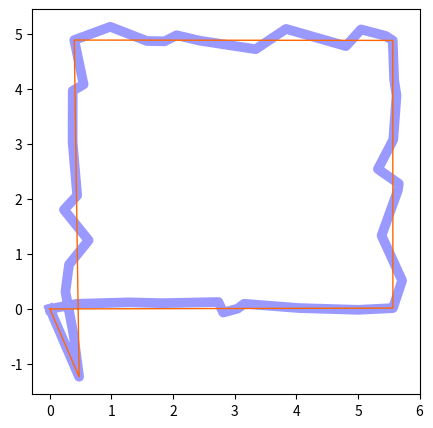

The matplotlib source for this figure:
# -*- coding: utf-8 -*-
"""
[redacted]
[redacted]
[redacted]
"""

import numpy as np
import matplotlib.pyplot as plt

def simplify(x,y,nmax,gamma):
    if x[0] == x[-1] and y[0] == y[-1]: # it's a loop
        n = len(x) - 1
    else:
        n = len(x) # number of vertices without repeats
        x.append(x[0])
        y.append(y[0])
    if n <= nmax:
        return x,y
    
    image_size = max(max(x)-min(x),max(y)-min(y))
    
    # calculate sides
    sides = []
    skips = []
    x.append(x[1]) # one more point from the beginning
    y.append(y[1])
    for i in range(n):
        a = np.sqrt((x[i+1]-x[i])*(x[i+1]-x[i])+
                    (y[i+1]-y[i])*(y[i+1]-y[i]))
        c = np.sqrt((x[i+2]-x[i])*(x[i+2]-x[i])+
                    (y[i+2]-y[i])*(y[i+2]-y[i]))
        sides.append(a)
        skips.append(c)
    sides.append(sides[0])
    
    # calculate heights
    h_only = []
    for i in range(n):
        a = sides[i]
        b = sides[i+1]
        c = skips[i]
        p = (a+b+c)/2
        s2 = p*(p-a)*(p-b)*(p-c)
        if s2 <= 0:
            s = 0
        else:
            s = np.sqrt(s2)
        h = s / c # it's 2h actually
        h_only.append(h) 
        
    # Now remove the smallest feature, update the list of sides
    # and skips, and iterate until done

    while True:
        n = len(skips)
        if n <= nmax or min(h_only) > image_size*gamma:
            break
        heights = [(h_only[i],i) for i in range(n)]
        (h,i) = sorted(heights)[0]
        i += 1 # the vertex is one step to the right
        if i == n:
            i = 0
            
        if i == 0:
            x.pop(n) # this is a copy of x[0]
            y.pop(n)
            x.pop(i)
            y.pop(i)
            x.append(x[1]) # copy of 2nd vertex
            y.append(y[1])
        
            sides.pop(-1) # this is a copy of sides[0]
            sides.pop(0)
            sides[-1] = skips[-1]
            sides.append(sides[0])
            
            # recalculate side c on the left
            a = sides[-2]
            b = sides[-1]
            c = np.sqrt((x[-3]-x[-1])*(x[-3]-x[-1])+
                        (y[-3]-y[-1])*(y[-3]-y[-1]))
            skips.pop(i)
            skips[-1] = c
            p = (a+b+c)/2
            s2 = p*(p-a)*(p-b)*(p-c)
            if s2 < 0:
                s = 0
            else:
                s = np.sqrt(s2)
            h = s / c # it's 2h actually
            h_only.pop(i)
            h_only[-1] = h
            
            # and one more position further to the left
            a = sides[-3]
            b = sides[-2]
            c = np.sqrt((x[-4]-x[-2])*(x[-4]-x[-2])+
                        (y[-4]-y[-2])*(y[-4]-y[-2]))
            skips[-2] = c
            p = (a+b+c)/2
            s2 = p*(p-a)*(p-b)*(p-c)
            if s2 < 0:
                s = 0
            else:
                s = np.sqrt(s2)
            h = s / c # it's 2h actually
            h_only[-2] = h

        elif i == n-1:
            x.pop(i)
            y.pop(i)
            sides[i-1] = skips[i-1]
            sides.pop(i)
            
            # recalculate side c 
            a = sides[-2]
            b = sides[-1]
            c = np.sqrt((x[-3]-x[-1])*(x[-3]-x[-1])+
                        (y[-3]-y[-1])*(y[-3]-y[-1]))
            skips[i-1] = c
            skips.pop(i)
            p = (a+b+c)/2
            s2 = p*(p-a)*(p-b)*(p-c)
            if s2 < 0:
                s = 0
            else:
                s = np.sqrt(s2)
            h = s / c # it's 2h actually
            h_only[i-1] = h
            h_only.pop(i)

            # and one more position on the left
            a = sides[-3]
            b = sides[-2]
            c = np.sqrt((x[-4]-x[-2])*(x[-4]-x[-2])+
                        (y[-4]-y[-2])*(y[-4]-y[-2]))
            skips[-2] = c
            p = (a+b+c)/2
            s2 = p*(p-a)*(p-b)*(p-c)
            if s2 < 0:
                s = 0
            else:
                s = np.sqrt(s2)
            h = s / c # it's 2h actually
            h_only[-2] = h
            
        else:
            n = len(skips)
            if i == 1:
                x.pop(-1) # this is a copy of x[1]
                y.pop(-1)
            x.pop(i)
            y.pop(i)
            if i == 1:
                x.append(x[1]) # append the new x[1]
                y.append(y[1])
            sides[i-1] = skips[i-1]
            sides.pop(i)
            sides.pop(-1)
            sides.append(sides[0])

            # recalculate side c on the left
            a = sides[i-1]
            b = sides[i]
            c = np.sqrt((x[i+1]-x[i-1])*(x[i+1]-x[i-1])+
                        (y[i+1]-y[i-1])*(y[i+1]-y[i-1]))
            skips[i-1] = c
            skips.pop(i)
            p = (a+b+c)/2
            s2 = p*(p-a)*(p-b)*(p-c)
            if s2 < 0:
                s = 0
            else:
                s = np.sqrt(s2)
            h = s / c # it's 2h actually
            h_only[i-1] = h
            h_only.pop(i)
            
            # and one more position to the left
            j = i-2 if i-2>=0 else n-2
            a = sides[j]
            b = sides[i-1]
            c = np.sqrt((x[i]-x[j])*(x[i]-x[j])+
                        (y[i]-y[j])*(y[i]-y[j]))
            skips[j] = c
            p = (a+b+c)/2
            s2 = p*(p-a)*(p-b)*(p-c)
            if s2 < 0:
                s = 0
            else:
                s = np.sqrt(s2)
            h = s / c # it's 2h actually
            h_only[j] = h

    x.pop(-1)
    y.pop(-1)
    return x,y


# generate a random irregular rectangle 

N = 10
x = [0]
y = [0]
for i in range(10):
    x.append(round(x[-1] + np.random.rand(),4))
    y.append(round(np.random.randn()/N,4))

x0 = x[-1]
for i in range(10):
    x.append(round(x0 + np.random.randn()/N,4))
    y.append(round(y[-1] + np.random.rand(),4))
    
y0 = y[-1]
for i in range(10):
    x.append(round(x[-1] - np.random.rand(),4))
    y.append(round(y0 + np.random.randn()/N,4))
    
x0 = x[-1]
for i in range(10):
    x.append(round(x0 + np.random.randn()/N,4))
    y.append(round(y[-1] - np.random.rand(),4))
    
x.append(x[0])
y.append(y[0])

x0 = x[:]
y0 = y[:]

fig = plt.figure(1, figsize=(5,5), dpi=90)
ax = fig.add_subplot(111)
ax.plot(x,y,color='#9999ff',linewidth=7)

nmax = 4
gamma = 10/256 # tolerance parameter
x,y = simplify(x,y,nmax,gamma)
ax.plot(x,y,color='#ff6600',linewidth=1)

print('Number of points dropped from %d to %d' % (len(x0)-1,len(x)-1))

